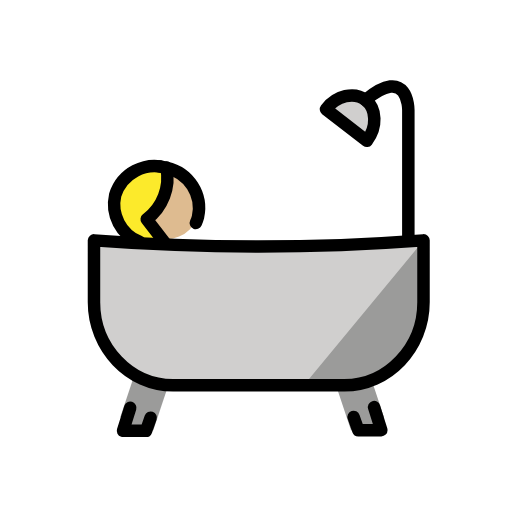
t = 0.00 s
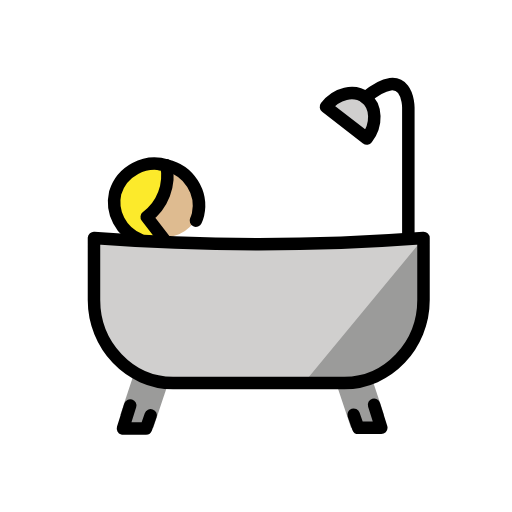
t = 0.48 s
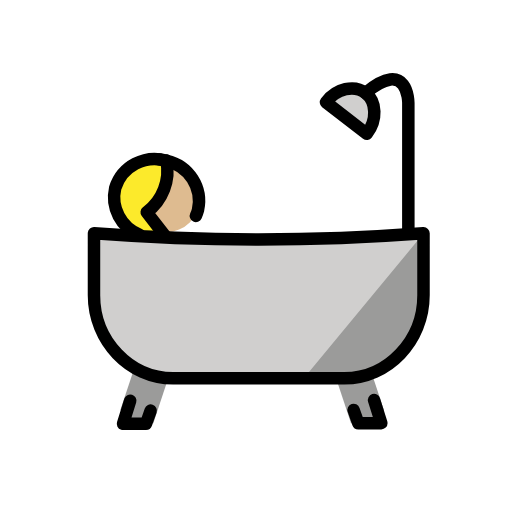
t = 1.43 s
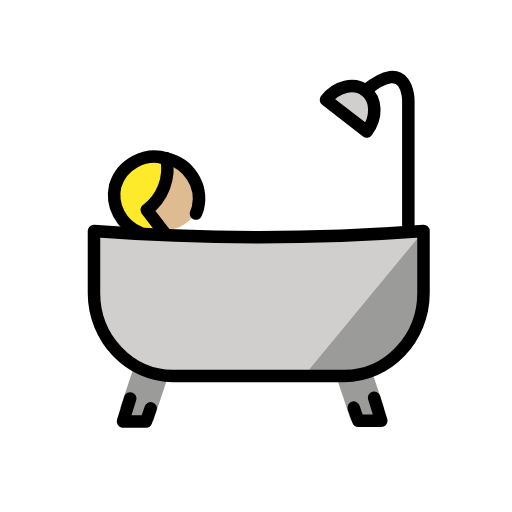
t = 1.90 s
t = 2.38 s: frame unchanged from t = 1.43 s, image omitted
t = 3.33 s: frame unchanged from t = 0.48 s, image omitted

The animated SVG that drew these frames (rendered in a browser with its animation timeline set to each time). Animation: 1 SMIL element (animateTransform=1); one cycle of 3.80 s, repeats indefinitely.

<?xml version='1.0' encoding='utf-8'?>
<svg xmlns="http://www.w3.org/2000/svg" id="emoji" viewBox="-5 -5 82 82" width="200" height="200" role="img">
  <title>OpenMoji: person taking bath: medium-light skin tone</title><g><g id="color">
    <path fill="#d0cfce" d="M10.052,33.2853c.2752,2.3177,47.5575,2.6076,51.7188,0,0,0,1.0555,0,1.0555,4.222S63.8818,54.3951,52.2714,56.506H20.6068a8.744,8.744,0,0,1-3.57-.98c-2.2-1.11-4.8087-3.4755-5.9294-8.5189C8.9965,37.5073,10.052,33.2853,10.052,33.2853Z" />
    <path fill="#d0cfce" d="M46.994,12.1756l6.3329,5.2774a5.9576,5.9576,0,0,0,0-6.3329C51.2159,7.9536,46.994,12.1756,46.994,12.1756Z" />
    <path fill="#9b9b9a" d="M62.8513,33.4964,43.8275,56.506s9.2649,1.0555,10.4376,0,7.5057-6.3329,7.5057-8.4439S62.8513,33.4964,62.8513,33.4964Z" />
    <polygon fill="#9b9b9a" points="16.385 55.451 14.274 61.783 16.385 63.894 19.551 63.894 21.662 57.562 16.385 55.451" />
    <polygon fill="#9b9b9a" points="54.382 55.451 56.493 61.783 54.382 63.894 51.216 63.894 49.105 57.562 54.382 55.451" />
  </g>
  <g id="skin">
    <path fill="#debb90" d="M26.94,28.0079a5.272,5.272,0,0,1-5.2775,5.2774c-2.6232,0-3.1664-5.2378-3.1664-8.4439s.0155-3.1664,2.6387-3.1664S26.94,24.8018,26.94,28.0079Z" />
  </g>
  <g id="hair">
    <path fill="#fcea2b" d="M20.6068,21.675s-6.4089,1.0555-7.3884,4.2219.4919,6.984,2.111,7.3884a6.9539,6.9539,0,0,0,1.0555,0c.61.0623,2.6129.7382,3.1664,0,.7551-1.0068-.986-2.6281,0-4.2219C21.51,25.8969,22.5658,22.7305,20.6068,21.675Z" />
  </g>
  <g id="line">
    <g>
      <path fill="none" stroke="#000" stroke-linecap="round" stroke-linejoin="round" stroke-width="2" d="M60.3987,33.4964V12.5978s0-7.2829-6.8607-1.5832" />
      <path fill="none" stroke="#000" stroke-linecap="round" stroke-linejoin="round" stroke-width="2" d="M47.2051,12.4923c1.6888-2.2166,4.5386-2.85,6.3329-1.4777s1.9,4.3275.2111,6.544Z" />
      <polyline fill="none" stroke="#000" stroke-linecap="round" stroke-linejoin="round" stroke-width="2" points="15.857 60.306 14.696 64 18.39 64 19.129 61.889" />
      <path fill="none" stroke="#000" stroke-linecap="round" stroke-linejoin="round" stroke-width="2" d="M10.052,33.4964V43.418c0,7.2829,5.7,13.2991,12.6658,13.2991H50.1605c6.9662,0,12.6658-6.0162,12.6658-13.2991V33.4964A350.7089,350.7089,0,0,1,10.052,33.4964Z" />
    </g>
    <g>
      <g>
        <path fill="none" stroke="#000" stroke-linecap="round" stroke-linejoin="round" stroke-width="2" d="M20.6068,21.675h0" />
        <path fill="none" stroke="#000" stroke-linecap="round" stroke-linejoin="round" stroke-width="2" d="M21.5211,34.0329l-3.0252-3.914A8.2726,8.2726,0,0,0,21.65,21.8445" />
      </g>
    </g>
    <path fill="none" stroke="#000" stroke-linecap="round" stroke-linejoin="round" stroke-width="2" d="M17.3458,33.74a6.5034,6.5034,0,0,1-3.9-7.4819,6.6126,6.6126,0,0,1,8.2491-4.3734,6.6126,6.6126,0,0,1,5.0183,7.8734,5.8915,5.8915,0,0,1-.3394.95" />
    <polyline fill="none" stroke="#000" stroke-linecap="round" stroke-linejoin="round" stroke-width="2" points="51.638 61.783 52.377 63.894 56.071 63.894 54.91 60.2" />
  </g>
<animateTransform attributeName="transform" type="translate" values="0 0;0 -1.5;0 0" dur="3.8s" repeatCount="indefinite" /></g></svg>
